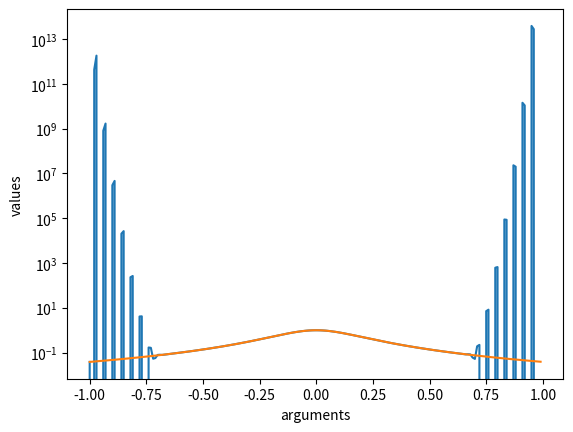

Write the Python code that produced this figure.
import numpy as np
import matplotlib.pyplot as plt


def argumentsA(n):
    arrayOfArguments = []
    for i in range(n):
        argument = -1 + ((2*i)/(n+1))
        arrayOfArguments.append(argument)
    return arrayOfArguments

def argumentsB(n):
    arrayOfArguments = []
    for i in range(n):
        argument = np.cos(((2*i+1)*np.pi)/((2*n) + 2))
        arrayOfArguments.append(argument)
    return arrayOfArguments

def values(arrayOfArguments,n):
    arrayOfValues = []
    for x in range(n):
        value = 1/(1+(25*arrayOfArguments[x]*arrayOfArguments[x]))
        arrayOfValues.append(value)
    return arrayOfValues

def values2(arrayofArguments,n):
    arrayOfValues = []
    for x in range(n):
        value = arrayofArguments[x] * arrayofArguments[x]
        arrayOfValues.append(value)
    return arrayOfValues

def phi(arrayOfArguments,n,index,x):
    dividend = 1
    divisor = 1
    for i in range(index):
        dividend *= (x - arrayOfArguments[i])
        divisor *= (arrayOfArguments[index] - arrayOfArguments[i])
    for i in range(index+1,n):
        dividend *= (x - arrayOfArguments[i])
        divisor *= (arrayOfArguments[index] - arrayOfArguments[i])
    result = dividend/divisor
    return result

def valueOfPolynomial(arrayOfArguments,arrayofValues, n,x):
    result = 0
    for i in range(0,n):
        result += arrayofValues[i]*phi(arrayOfArguments,n,i,x)
    return result

def multiplyPolynominals(firstPylominal, secondPylominal):
    results = []
    for x in range(0,len(firstPylominal) + len(secondPylominal) -1):
        results.append(0)
    for x in range(0,len(secondPylominal)):
        for y in range(0,len(firstPylominal)):
            results[x+y] += secondPylominal[x] * firstPylominal[y]
    return results

def addPolynominals(firstPylominal, secondPylominal):
    results = []
    firstPylominal.reverse()
    secondPylominal.reverse()
    if(len(firstPylominal)>=len(secondPylominal)):
        size = len(secondPylominal)
        size1 = len(firstPylominal)
    else:
        size = len(firstPylominal)
        size1 = len(secondPylominal)
    for x in range(size):
        results.append(firstPylominal[x] + secondPylominal[x])
    for x in range(size,size1):
        if(len(firstPylominal)>len(secondPylominal)):
            results.append(firstPylominal[x])
        else:
            results.append(secondPylominal[x])
    results.reverse()
    return results

def patternPolynominal(index,arrayOfArguments,arrayOfValues):
    pattern = []
    divisor = 1
    for x in range(index):
        pattern.append(arrayOfArguments[x])
    for x in range(index+1,len(arrayOfArguments)):
        pattern.append(arrayOfArguments[x])
    for x in range(index):
        divisor *= (arrayOfArguments[index] - arrayOfArguments[x])
    for x in range(index+1,len(arrayOfArguments)):
        divisor *= (arrayOfArguments[index] - arrayOfArguments[x])
    temp = multiplyPolynominals([1,-pattern[0]], [1,-pattern[1]])
    temp1 = []
    for x in range(2,len(pattern)):
        temp1 = multiplyPolynominals(temp, [1,-pattern[x]])
        temp = temp1
    for x in range(len(arrayOfArguments)):
        a = arrayOfValues[index]/divisor
        temp1[x] *= a
    # print(temp1)
    return temp1

#Wyznaczanie wielomianu

n=100
arrayOfArguments = argumentsA(n)
arrayOfValues = values(arrayOfArguments,n)
array = []
for y in range(len(arrayOfArguments)):
    array.append(patternPolynominal(y,arrayOfArguments,arrayOfValues))
for x in range(len(array)):
    for y in range(1,len(array[x])):
        array[0][x] += array[y][x]
polynominal = array[0]

#Wypisanie wzoru wielomianu
power = len(polynominal)-1
string = ""
for x in range(power+1):
    number = str(polynominal[x])
    if(polynominal[x]>0 and x>0):
        string += "+ " + str(number) +  "x^" + str(power) + " "
    else:
        string += " " + str(number) +  "x^" + str(power) + " "

    power-=1

print("Dla podpunktu a:")
print(string)

arrayOfArguments = argumentsB(n)
arrayOfValues = values(arrayOfArguments,n)
array = []
for y in range(len(arrayOfArguments)):
    array.append(patternPolynominal(y,arrayOfArguments,arrayOfValues))
for x in range(len(array)):
    for y in range(1,len(array[x])):
        array[0][x] += array[y][x]
polynominal = array[0]

power = len(polynominal)-1
string1 = ""
for x in range(power+1):
    number = str(polynominal[x])
    if(polynominal[x]>0 and x>0):
        string1 += "+ " + str(number) +  "x^" + str(power) + " "
    else:
        string1 += " " + str(number) +  "x^" + str(power) + " "

    power-=1
print("Dla podpunktu b:")
print(string1)
#Rysowanie wykresu
arrayOfArguments = argumentsA(n)
arrayOfArguments1 = argumentsB(n)
arrayOfValues = values(arrayOfArguments,n)
arrayOfValues1 = values(arrayOfArguments1,n)
arguments = []
result = []
arguments1 = []
result1 = []
x = -1
while(x<=1):
     result.append(valueOfPolynomial(arrayOfArguments,arrayOfValues,n,x))
     arguments.append(x)
     result1.append(valueOfPolynomial(arrayOfArguments1, arrayOfValues1, n, x))
     arguments1.append(x)
     x+=0.01
plt.plot(arguments,result)
plt.plot(arguments1,result1)
plt.xlabel("arguments")
plt.ylabel("values")
plt.yscale("log")
plt.savefig('chart'+ str(n) +'.svg')
plt.show()
# print(arguments)
# print(result)

